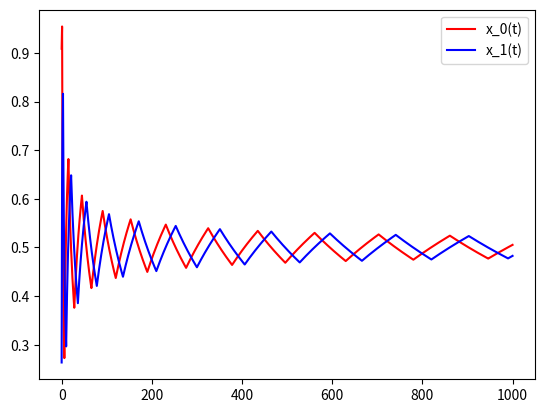

Write Python code to recreate this figure.
# -*- coding: utf-8 -*-
from __future__ import division  
import matplotlib.pyplot as plt
from random import uniform, choice
import numpy as np

def fictplay(t):
    x_0_t = [uniform(0, 1)]
    x_1_t = [uniform(0, 1)]
    gain_0 = np.array([[1, -1], [-1, 1]])   #player0
    gain_1 = np.array([[-1, 1], [1, -1]])   #player1
	
    for i in range(t):
        pro_1 = np.array([1-x_0_t[i], x_0_t[i]])      #probability: player1 choice 0 or 1
        exp_gain_0 = np.dot(gain_0, pro_1)            #expected gain = gain ×　probability
        if exp_gain_0[0] > exp_gain_0[1]:
            a_0_i = 0
        elif exp_gain_0[0] == exp_gain_0[1]:
            a_0_i = choice([0, 1])
        else:
            a_0_i = 1

        pro_0 = np.array([1-x_1_t[i], x_1_t[i]])   
        exp_gain_1 = np.dot(gain_1, pro_0)
        if exp_gain_1[0] > exp_gain_1[1]:
            a_1_i = 0
        elif exp_gain_1[0] == exp_gain_1[1]:
            a_1_i = choice([0, 1])
        else:
            a_1_i = 1
        
        x_0_i1 = x_0_t[i] + (a_1_i - x_0_t[i]) / (i+2)
        x_1_i1 = x_1_t[i] + (a_0_i - x_1_t[i]) / (i+2)
        x_0_t.append(x_0_i1)
        x_1_t.append(x_1_i1)

    return x_0_t, x_1_t


x_0_t, x_1_t = fictplay(1000)
         
plt.plot(x_0_t, 'r-', label="x_0(t)")
plt.plot(x_1_t, 'b-', label="x_1(t)")
plt.legend()
#plt.savefig('fictplay0.png')
plt.show()

#x_0_t = []
#for i in range(100):
#    x_0, x_1 = fictplay(100)
#    x_0_t.append(x_0[-1])
#plt.hist(x_0_t)
#plt.savefig('fictplay_hist.png')
#plt.show()
